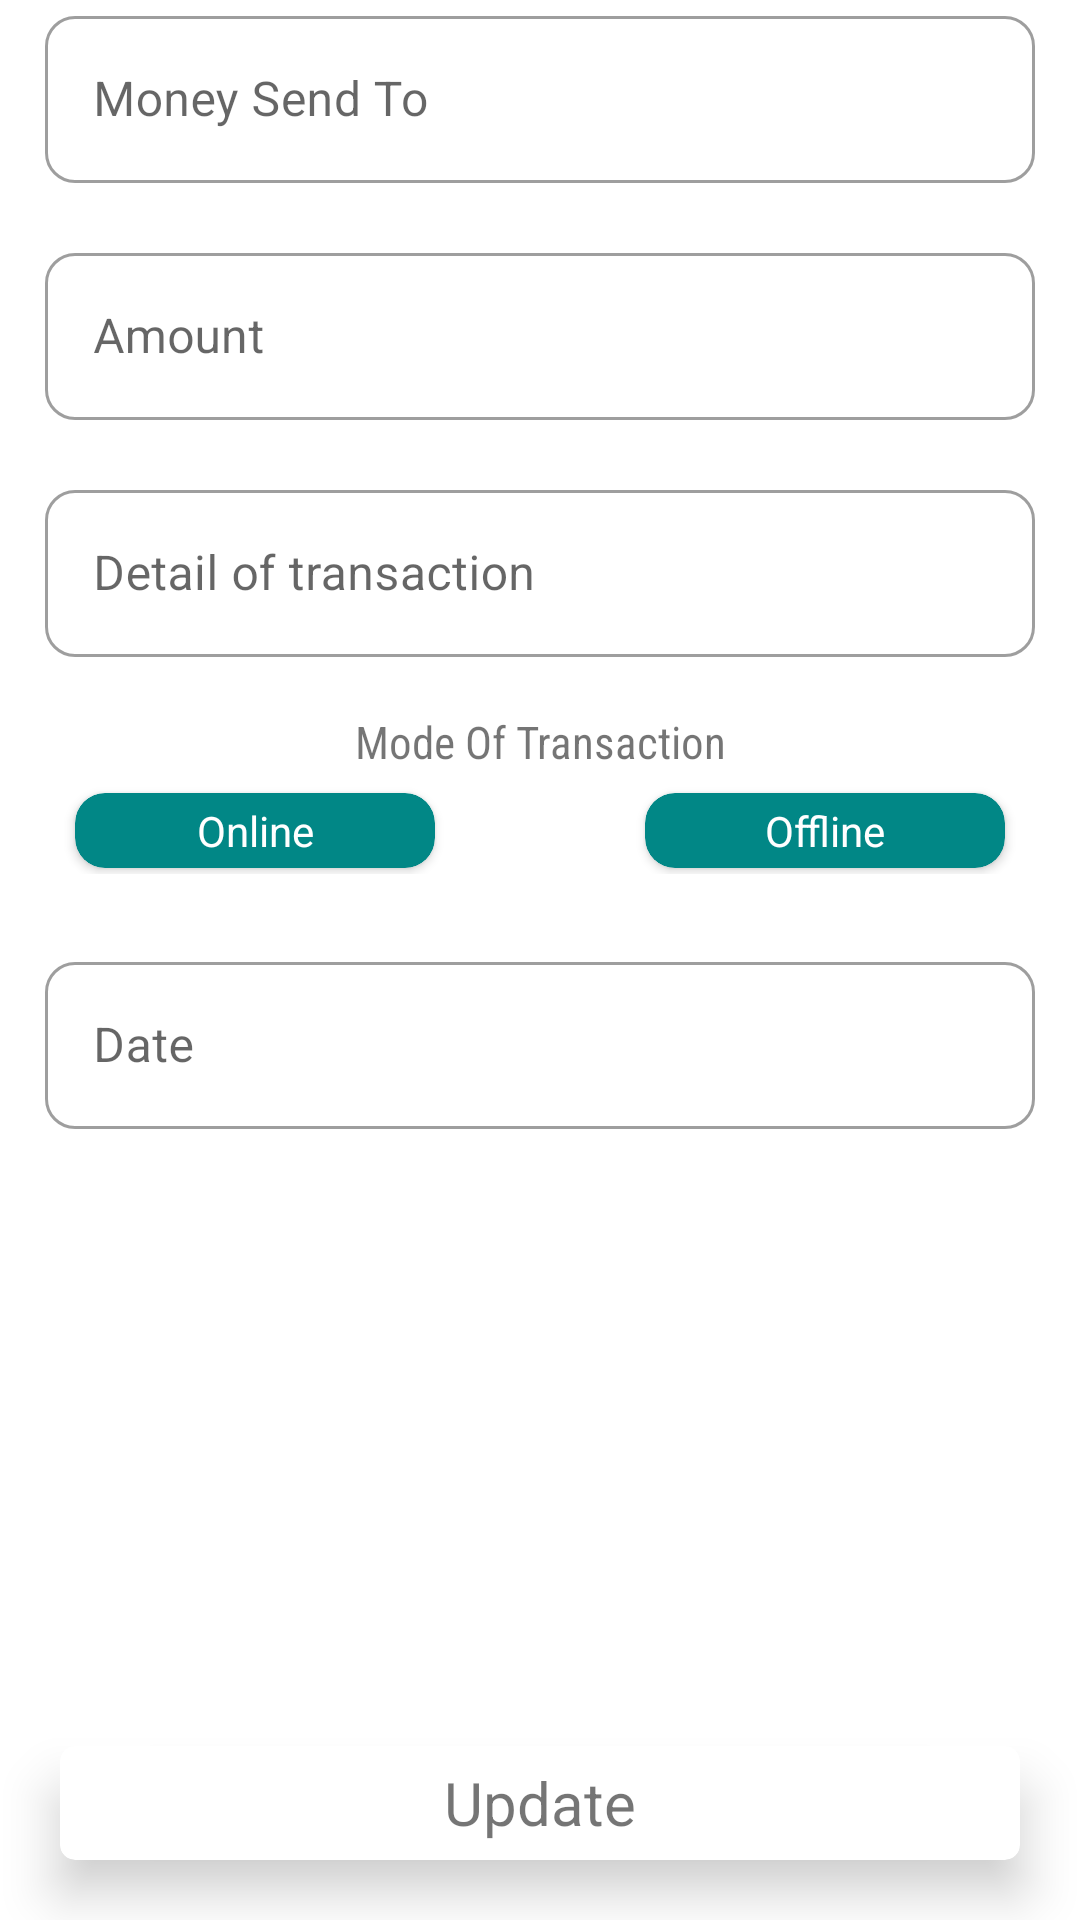

Write the Android layout XML for this screen, with the resource values it uses.
<!-- AndroidManifest.xml: application theme Theme.KharchBook -->
<!-- res/layout/fragment_edit_spend_data.xml -->
<?xml version="1.0" encoding="utf-8"?>
<androidx.constraintlayout.widget.ConstraintLayout xmlns:android="http://schemas.android.com/apk/res/android"
    xmlns:tools="http://schemas.android.com/tools"
    android:layout_width="match_parent"
    android:layout_height="match_parent"
    xmlns:app="http://schemas.android.com/apk/res-auto"
    android:layout_marginTop="20dp"
    tools:context=".EditSpendDataFragment">

    <com.google.android.material.textfield.TextInputLayout
        android:id="@+id/uuu"
        android:layout_width="match_parent"
        android:layout_height="wrap_content"
        android:hint="Money Send To"
        android:layout_marginLeft="15dp"
        android:layout_marginRight="15dp"
        app:boxCornerRadiusBottomEnd="10dp"
        app:boxCornerRadiusBottomStart="10dp"
        app:boxCornerRadiusTopStart="10dp"
        app:boxCornerRadiusTopEnd="10dp"
        style="@style/Widget.MaterialComponents.TextInputLayout.OutlinedBox">

        <com.google.android.material.textfield.TextInputEditText
            android:id="@+id/update_send_to"
            android:layout_width="match_parent"
            android:layout_height="wrap_content"/>

    </com.google.android.material.textfield.TextInputLayout>


    <com.google.android.material.textfield.TextInputLayout
        android:id="@+id/update_amount_send"
        style="@style/Widget.MaterialComponents.TextInputLayout.OutlinedBox"
        android:layout_width="match_parent"
        android:layout_height="wrap_content"
        android:hint="Amount"
        app:boxCornerRadiusBottomEnd="10dp"
        app:boxCornerRadiusBottomStart="10dp"
        app:boxCornerRadiusTopEnd="10dp"
        app:boxCornerRadiusTopStart="10dp"
        android:layout_marginLeft="15dp"
        android:layout_marginRight="15dp"
        android:layout_marginTop="18dp"
        app:layout_constraintTop_toBottomOf="@+id/uuu">

        <com.google.android.material.textfield.TextInputEditText
            android:id="@+id/update_send_amount"
            android:layout_width="match_parent"
            android:layout_height="wrap_content" />

    </com.google.android.material.textfield.TextInputLayout>


    <com.google.android.material.textfield.TextInputLayout
        android:id="@+id/update_message_send"
        style="@style/Widget.MaterialComponents.TextInputLayout.OutlinedBox"
        android:layout_width="match_parent"
        android:layout_height="wrap_content"
        android:hint="Detail of transaction"
        app:boxCornerRadiusBottomEnd="10dp"
        app:boxCornerRadiusBottomStart="10dp"
        app:boxCornerRadiusTopEnd="10dp"
        app:boxCornerRadiusTopStart="10dp"
        android:layout_marginLeft="15dp"
        android:layout_marginRight="15dp"
        android:layout_marginTop="18dp"
        app:layout_constraintTop_toBottomOf="@+id/update_amount_send">

        <com.google.android.material.textfield.TextInputEditText
            android:id="@+id/update_send_message"
            android:layout_width="match_parent"
            android:layout_height="wrap_content" />

    </com.google.android.material.textfield.TextInputLayout>

    <TextView
        android:id="@+id/update_mode"
        android:layout_width="match_parent"
        android:layout_height="wrap_content"
        android:layout_marginTop="18dp"
        app:layout_constraintTop_toBottomOf="@+id/update_message_send"
        android:textSize="15dp"
        android:fontFamily="sans-serif-condensed"
        android:text="Mode Of Transaction"
        android:textAlignment="center"
        />

    <LinearLayout
        android:id="@+id/linearLayout"
        android:layout_width="match_parent"
        android:layout_height="wrap_content"
        android:layout_marginTop="5dp"
        android:orientation="horizontal"
        app:layout_constraintTop_toBottomOf="@+id/update_mode">

        <RelativeLayout
            android:layout_width="match_parent"
            android:layout_height="match_parent">

            <androidx.cardview.widget.CardView
                android:id="@+id/update_online_card"
                android:layout_width="120dp"
                android:layout_height="25dp"
                android:layout_alignParentLeft="true"
                android:layout_marginLeft="25dp"
                android:layout_marginTop="2dp"
                android:layout_marginBottom="2dp"
                app:cardBackgroundColor="@color/teal_700"
                app:cardCornerRadius="10dp">

                <RelativeLayout
                    android:layout_width="match_parent"
                    android:layout_height="match_parent">

                    <TextView
                        android:layout_width="match_parent"
                        android:layout_height="wrap_content"
                        android:layout_centerVertical="true"
                        android:text="Online"
                        android:textAlignment="center"
                        android:textColor="@color/white" />

                </RelativeLayout>

            </androidx.cardview.widget.CardView>

            <androidx.cardview.widget.CardView
                android:id="@+id/update_offline_card"
                android:layout_width="120dp"
                android:layout_height="25dp"
                android:layout_alignParentRight="true"
                android:layout_marginTop="2dp"
                android:layout_marginRight="25dp"
                android:layout_marginBottom="2dp"
                app:cardBackgroundColor="@color/teal_700"
                app:cardCornerRadius="10dp">

                <RelativeLayout
                    android:layout_width="match_parent"
                    android:layout_height="match_parent">

                    <TextView
                        android:layout_width="match_parent"
                        android:layout_height="wrap_content"
                        android:layout_centerVertical="true"
                        android:text="Offline"
                        android:textAlignment="center"
                        android:textColor="@color/white" />

                </RelativeLayout>

            </androidx.cardview.widget.CardView>

        </RelativeLayout>

    </LinearLayout>


    <com.google.android.material.textfield.TextInputLayout
        android:id="@+id/update_date_send"
        style="@style/Widget.MaterialComponents.TextInputLayout.OutlinedBox"
        android:layout_width="match_parent"
        android:layout_height="wrap_content"
        android:hint="Date"
        app:boxCornerRadiusBottomEnd="10dp"
        app:boxCornerRadiusBottomStart="10dp"
        app:boxCornerRadiusTopEnd="10dp"
        app:boxCornerRadiusTopStart="10dp"
        android:layout_marginLeft="15dp"
        android:layout_marginRight="15dp"
        android:layout_marginTop="58dp"
        app:layout_constraintTop_toBottomOf="@+id/update_mode">

        <com.google.android.material.textfield.TextInputEditText
            android:id="@+id/update_send_date"
            android:layout_width="match_parent"
            android:layout_height="wrap_content" />

    </com.google.android.material.textfield.TextInputLayout>


    <androidx.cardview.widget.CardView
        android:id="@+id/update_spenddata"
        android:layout_width="match_parent"
        android:layout_height="38dp"
        android:layout_margin="20dp"
        app:cardElevation="10dp"
        android:foreground="?android:attr/selectableItemBackground"
        android:clickable="true"
        app:cardCornerRadius="5dp"
        app:layout_constraintBottom_toBottomOf="parent">

        <RelativeLayout
            android:layout_width="match_parent"
            android:layout_height="match_parent">

            <TextView
                android:layout_width="match_parent"
                android:layout_height="wrap_content"
                android:textAlignment="center"
                android:textSize="20dp"
                android:layout_centerVertical="true"
                android:text="Update"/>

        </RelativeLayout>

    </androidx.cardview.widget.CardView>

</androidx.constraintlayout.widget.ConstraintLayout>
<!-- resources referenced by this layout -->
<resources>
  <color name="teal_700">#FF018786</color>
  <color name="white">#FFFFFFFF</color>
  <style name="Theme.KharchBook" parent="Theme.MaterialComponents.DayNight.DarkActionBar">
          
          <item name="colorPrimary">@color/purple_500</item>
          <item name="colorPrimaryVariant">@color/purple_700</item>
          <item name="colorOnPrimary">@color/white</item>
          
          <item name="colorSecondary">@color/teal_200</item>
          <item name="colorSecondaryVariant">@color/teal_700</item>
          <item name="colorOnSecondary">@color/black</item>
          
          <item name="android:statusBarColor" tools:targetApi="l">?attr/colorPrimaryVariant</item>
          
      </style>
  <color name="purple_500">#FF6200EE</color>
  <color name="purple_700">#FF3700B3</color>
  <color name="teal_200">#FF03DAC5</color>
  <color name="black">#FF000000</color>
</resources>
